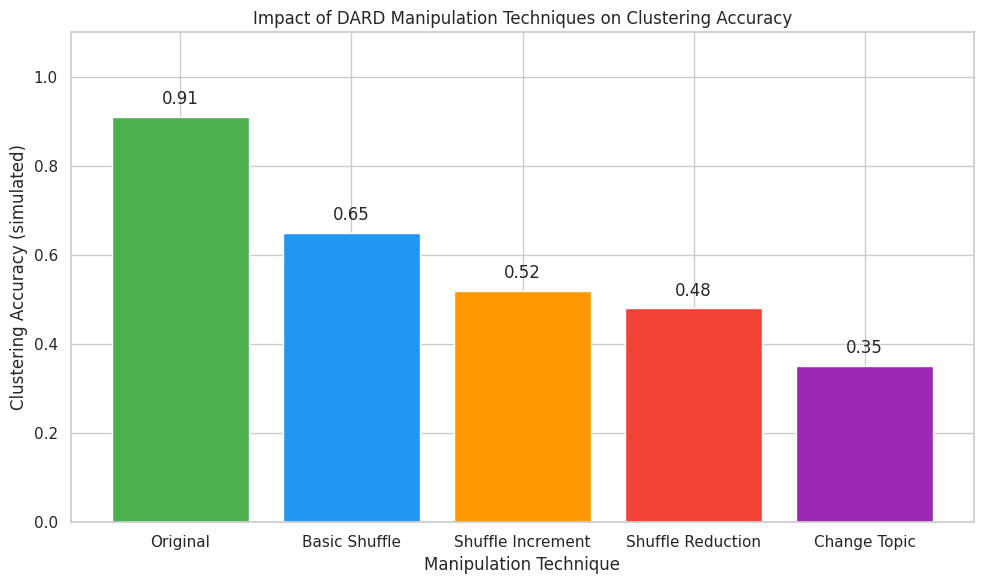

Write the Python code that produced this figure.
import matplotlib.pyplot as plt
import seaborn as sns

# Techniques and their simulated impact on adversary clustering accuracy
techniques = ['Original', 'Basic Shuffle', 'Shuffle Increment', 'Shuffle Reduction', 'Change Topic']
clustering_accuracy = [0.91, 0.65, 0.52, 0.48, 0.35]  # Simulated drop in clustering accuracy

# Plotting
sns.set(style="whitegrid")
plt.figure(figsize=(10, 6))
bars = plt.bar(techniques, clustering_accuracy, color=['#4caf50', '#2196f3', '#ff9800', '#f44336', '#9c27b0'])

# Annotate bars with accuracy values
for bar in bars:
    yval = bar.get_height()
    plt.text(bar.get_x() + bar.get_width()/2, yval + 0.02, f'{yval:.2f}', ha='center', va='bottom')

plt.ylim(0, 1.1)
plt.title('Impact of DARD Manipulation Techniques on Clustering Accuracy')
plt.ylabel('Clustering Accuracy (simulated)')
plt.xlabel('Manipulation Technique')
plt.tight_layout()
plt.show()
